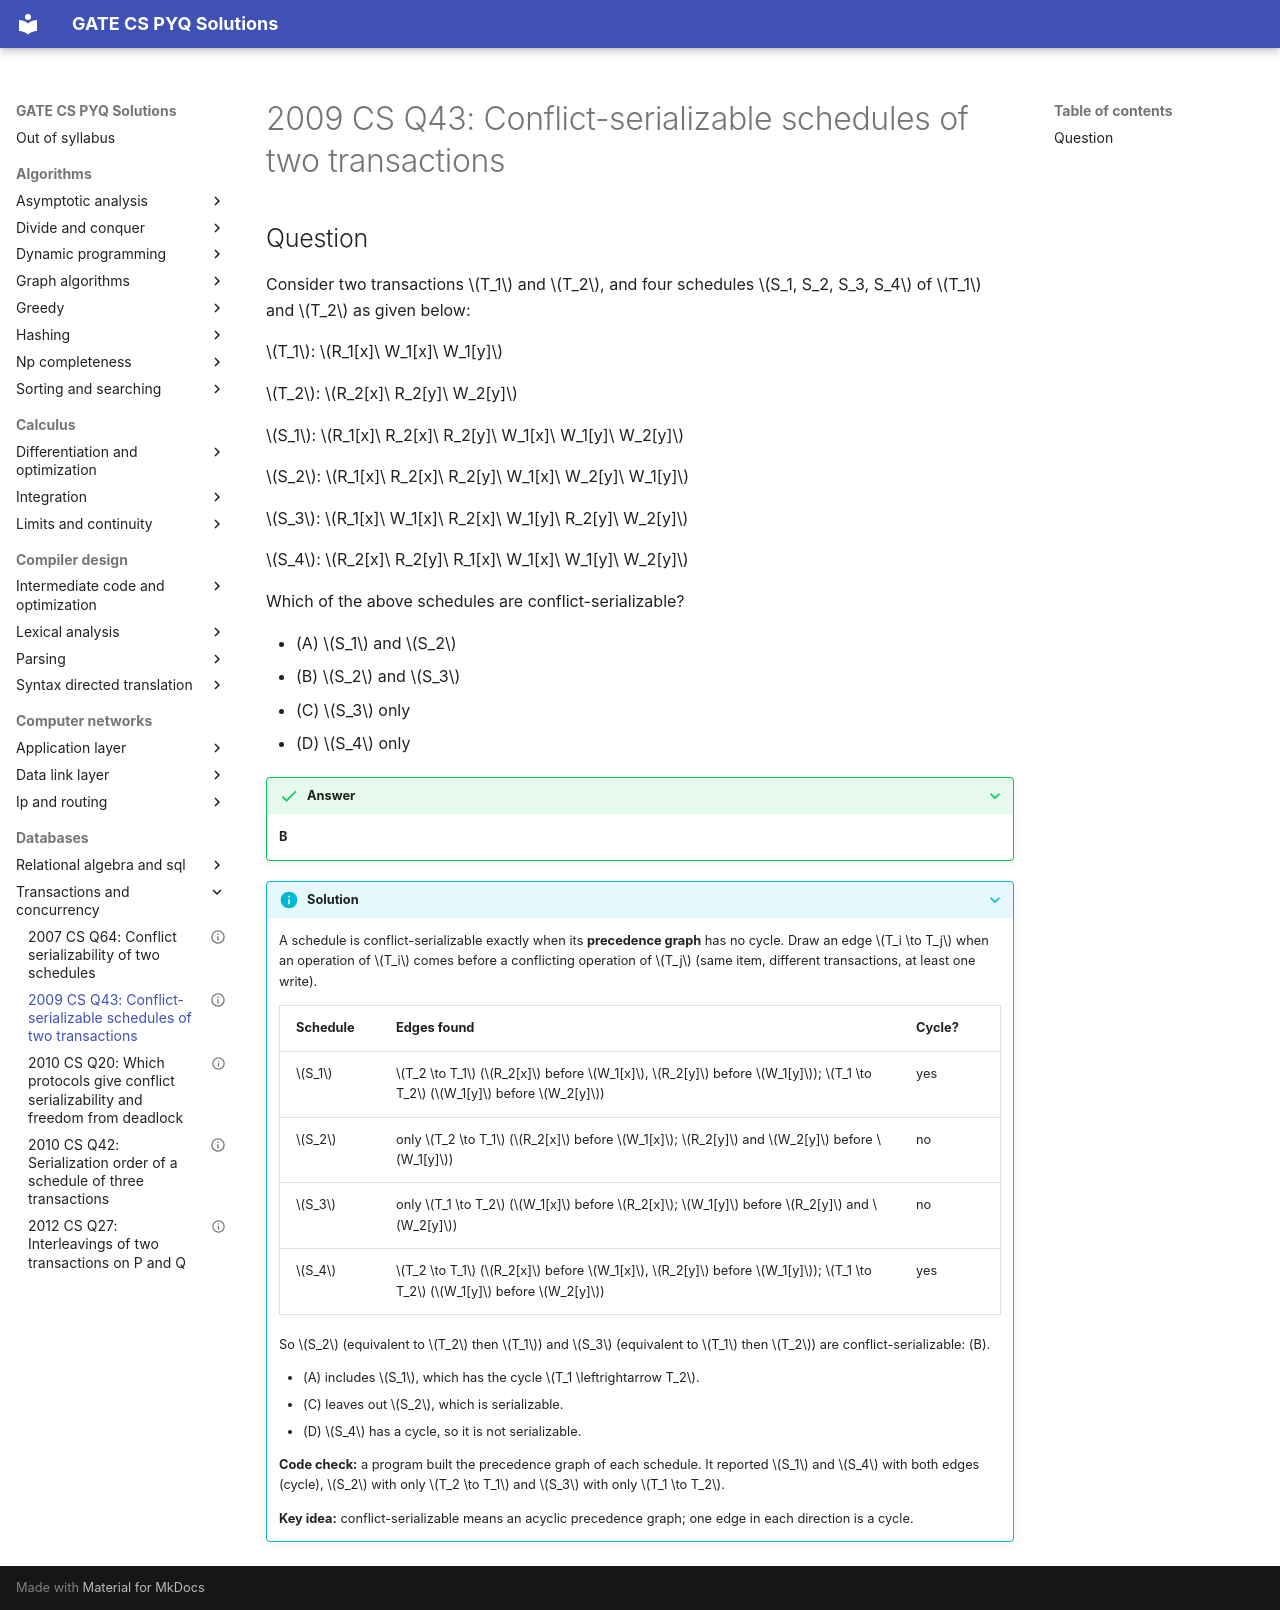

repository: saheenusman/GATE-PYQs · page: databases/transactions-and-concurrency/2009-set1-q43/index.html · generator: mkdocs

---
title: "2009 CS Q43: Conflict-serializable schedules of two transactions"
year: 2009
set: 1
paper: CS
q_no: 43
subject: databases
topic: transactions-and-concurrency
also: []
marks: 2
type: MCQ
official_answer: "B"
status: verified
---

# 2009 CS Q43: Conflict-serializable schedules of two transactions

## Question

Consider two transactions $T_1$ and $T_2$, and four schedules $S_1, S_2, S_3, S_4$ of $T_1$ and $T_2$ as given below:

$T_1$: $R_1[x]\ W_1[x]\ W_1[y]$

$T_2$: $R_2[x]\ R_2[y]\ W_2[y]$

$S_1$: $R_1[x]\ R_2[x]\ R_2[y]\ W_1[x]\ W_1[y]\ W_2[y]$

$S_2$: $R_1[x]\ R_2[x]\ R_2[y]\ W_1[x]\ W_2[y]\ W_1[y]$

$S_3$: $R_1[x]\ W_1[x]\ R_2[x]\ W_1[y]\ R_2[y]\ W_2[y]$

$S_4$: $R_2[x]\ R_2[y]\ R_1[x]\ W_1[x]\ W_1[y]\ W_2[y]$

Which of the above schedules are conflict-serializable?

- (A) $S_1$ and $S_2$
- (B) $S_2$ and $S_3$
- (C) $S_3$ only
- (D) $S_4$ only

<details class="success" markdown="1">
<summary>Answer</summary>

**B**

</details>

<details class="info" markdown="1">
<summary>Solution</summary>

A schedule is conflict-serializable exactly when its **precedence graph** has no cycle. Draw an edge $T_i \to T_j$ when an operation of $T_i$ comes before a conflicting operation of $T_j$ (same item, different transactions, at least one write).

| Schedule | Edges found | Cycle? |
|---|---|---|
| $S_1$ | $T_2 \to T_1$ ($R_2[x]$ before $W_1[x]$, $R_2[y]$ before $W_1[y]$); $T_1 \to T_2$ ($W_1[y]$ before $W_2[y]$) | yes |
| $S_2$ | only $T_2 \to T_1$ ($R_2[x]$ before $W_1[x]$; $R_2[y]$ and $W_2[y]$ before $W_1[y]$) | no |
| $S_3$ | only $T_1 \to T_2$ ($W_1[x]$ before $R_2[x]$; $W_1[y]$ before $R_2[y]$ and $W_2[y]$) | no |
| $S_4$ | $T_2 \to T_1$ ($R_2[x]$ before $W_1[x]$, $R_2[y]$ before $W_1[y]$); $T_1 \to T_2$ ($W_1[y]$ before $W_2[y]$) | yes |

So $S_2$ (equivalent to $T_2$ then $T_1$) and $S_3$ (equivalent to $T_1$ then $T_2$) are conflict-serializable: (B).

- (A) includes $S_1$, which has the cycle $T_1 \leftrightarrow T_2$.
- (C) leaves out $S_2$, which is serializable.
- (D) $S_4$ has a cycle, so it is not serializable.

**Code check:** a program built the precedence graph of each schedule. It reported $S_1$ and $S_4$ with both edges (cycle), $S_2$ with only $T_2 \to T_1$ and $S_3$ with only $T_1 \to T_2$.

**Key idea:** conflict-serializable means an acyclic precedence graph; one edge in each direction is a cycle.

</details>
